The GitHub repository Alirezanltv/Dataset contains a labelled image folder "NEU" with 5 categories: crazing, inclusion, pitted surface, rolled-in scale, scratches. Examples follow, each with its label.

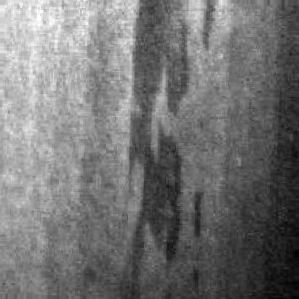
Label: inclusion

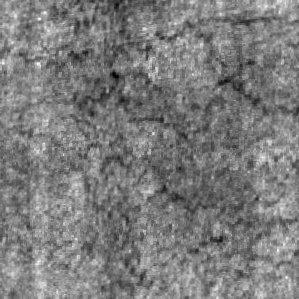
Label: crazing

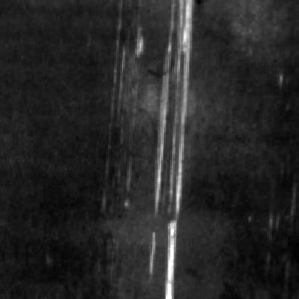
Label: scratches

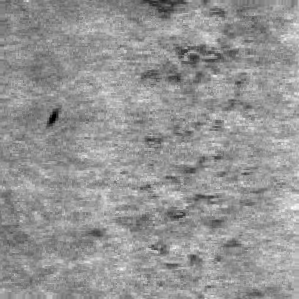
Label: rolled-in scale

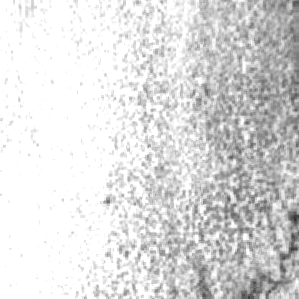
Label: pitted surface

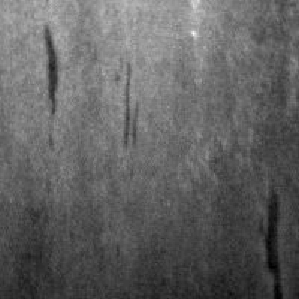
Label: inclusion
